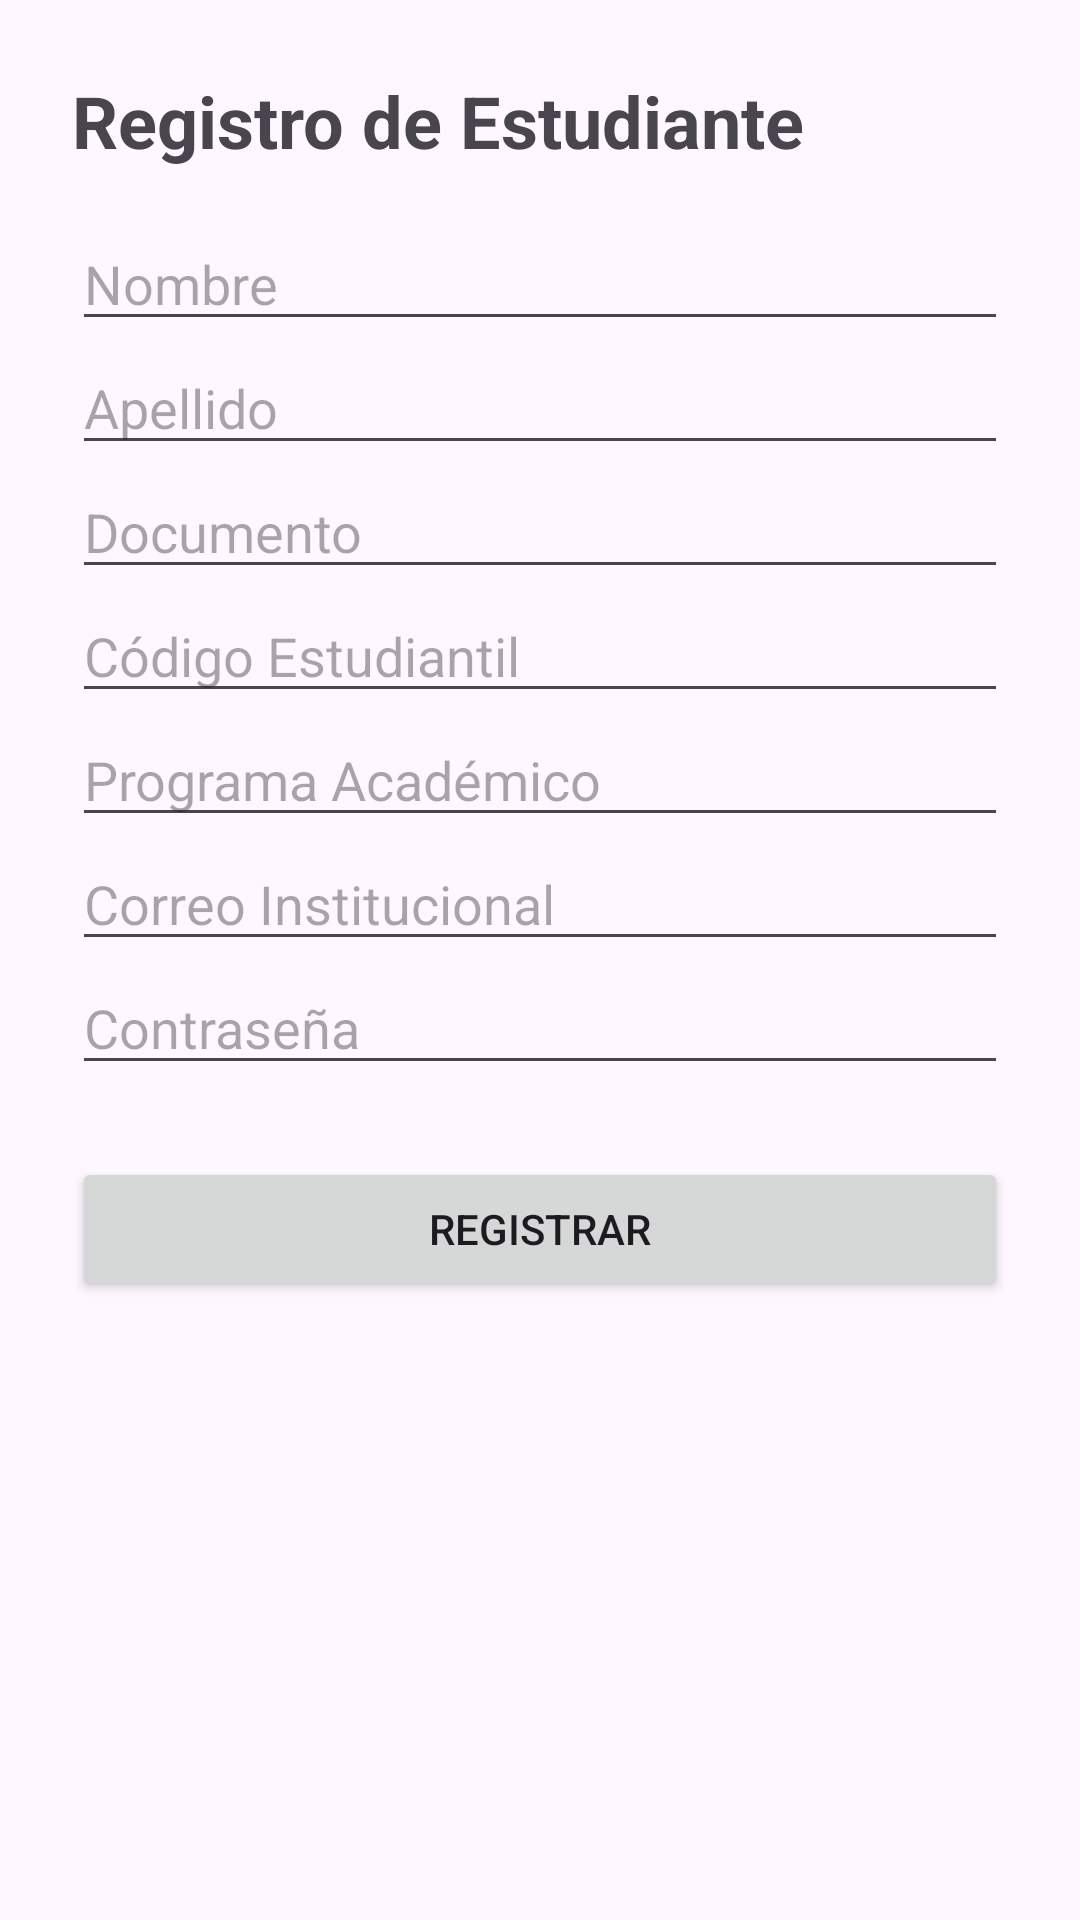

Layout XML and referenced resources for this Android screen:
<!-- AndroidManifest.xml: application theme Theme.IntercambioAcademicoUPC -->
<!-- res/layout/activity_main.xml -->
<?xml version="1.0" encoding="utf-8"?>
<LinearLayout xmlns:android="http://schemas.android.com/apk/res/android"
    android:layout_width="match_parent"
    android:layout_height="match_parent"
    android:orientation="vertical"
    android:padding="24dp">

    <TextView
        android:layout_width="wrap_content"
        android:layout_height="wrap_content"
        android:text="Registro de Estudiante"
        android:textSize="24sp"
        android:textStyle="bold"
        android:layout_marginBottom="16dp"/>

    <EditText android:id="@+id/etNombre" android:layout_width="match_parent" android:layout_height="wrap_content" android:hint="Nombre" />
    <EditText android:id="@+id/etApellido" android:layout_width="match_parent" android:layout_height="wrap_content" android:hint="Apellido" />
    <EditText android:id="@+id/etDocumento" android:layout_width="match_parent" android:layout_height="wrap_content" android:hint="Documento" android:inputType="number" />
    <EditText android:id="@+id/etCodigo" android:layout_width="match_parent" android:layout_height="wrap_content" android:hint="Código Estudiantil" android:inputType="number" />
    <EditText android:id="@+id/etPrograma" android:layout_width="match_parent" android:layout_height="wrap_content" android:hint="Programa Académico" />
    <EditText android:id="@+id/etCorreo" android:layout_width="match_parent" android:layout_height="wrap_content" android:hint="Correo Institucional" android:inputType="textEmailAddress" />
    <EditText android:id="@+id/etPassword" android:layout_width="match_parent" android:layout_height="wrap_content" android:hint="Contraseña" android:inputType="textPassword" />

    <Button
        android:id="@+id/btnRegistrar"
        android:layout_width="match_parent"
        android:layout_height="wrap_content"
        android:text="Registrar"
        android:layout_marginTop="24dp"/>
</LinearLayout>
<!-- resources referenced by this layout -->
<resources>
  <style name="Theme.IntercambioAcademicoUPC" parent="Base.Theme.IntercambioAcademicoUPC" />
  <style name="Base.Theme.IntercambioAcademicoUPC" parent="Theme.Material3.DayNight.NoActionBar">
          
          
      </style>
</resources>
